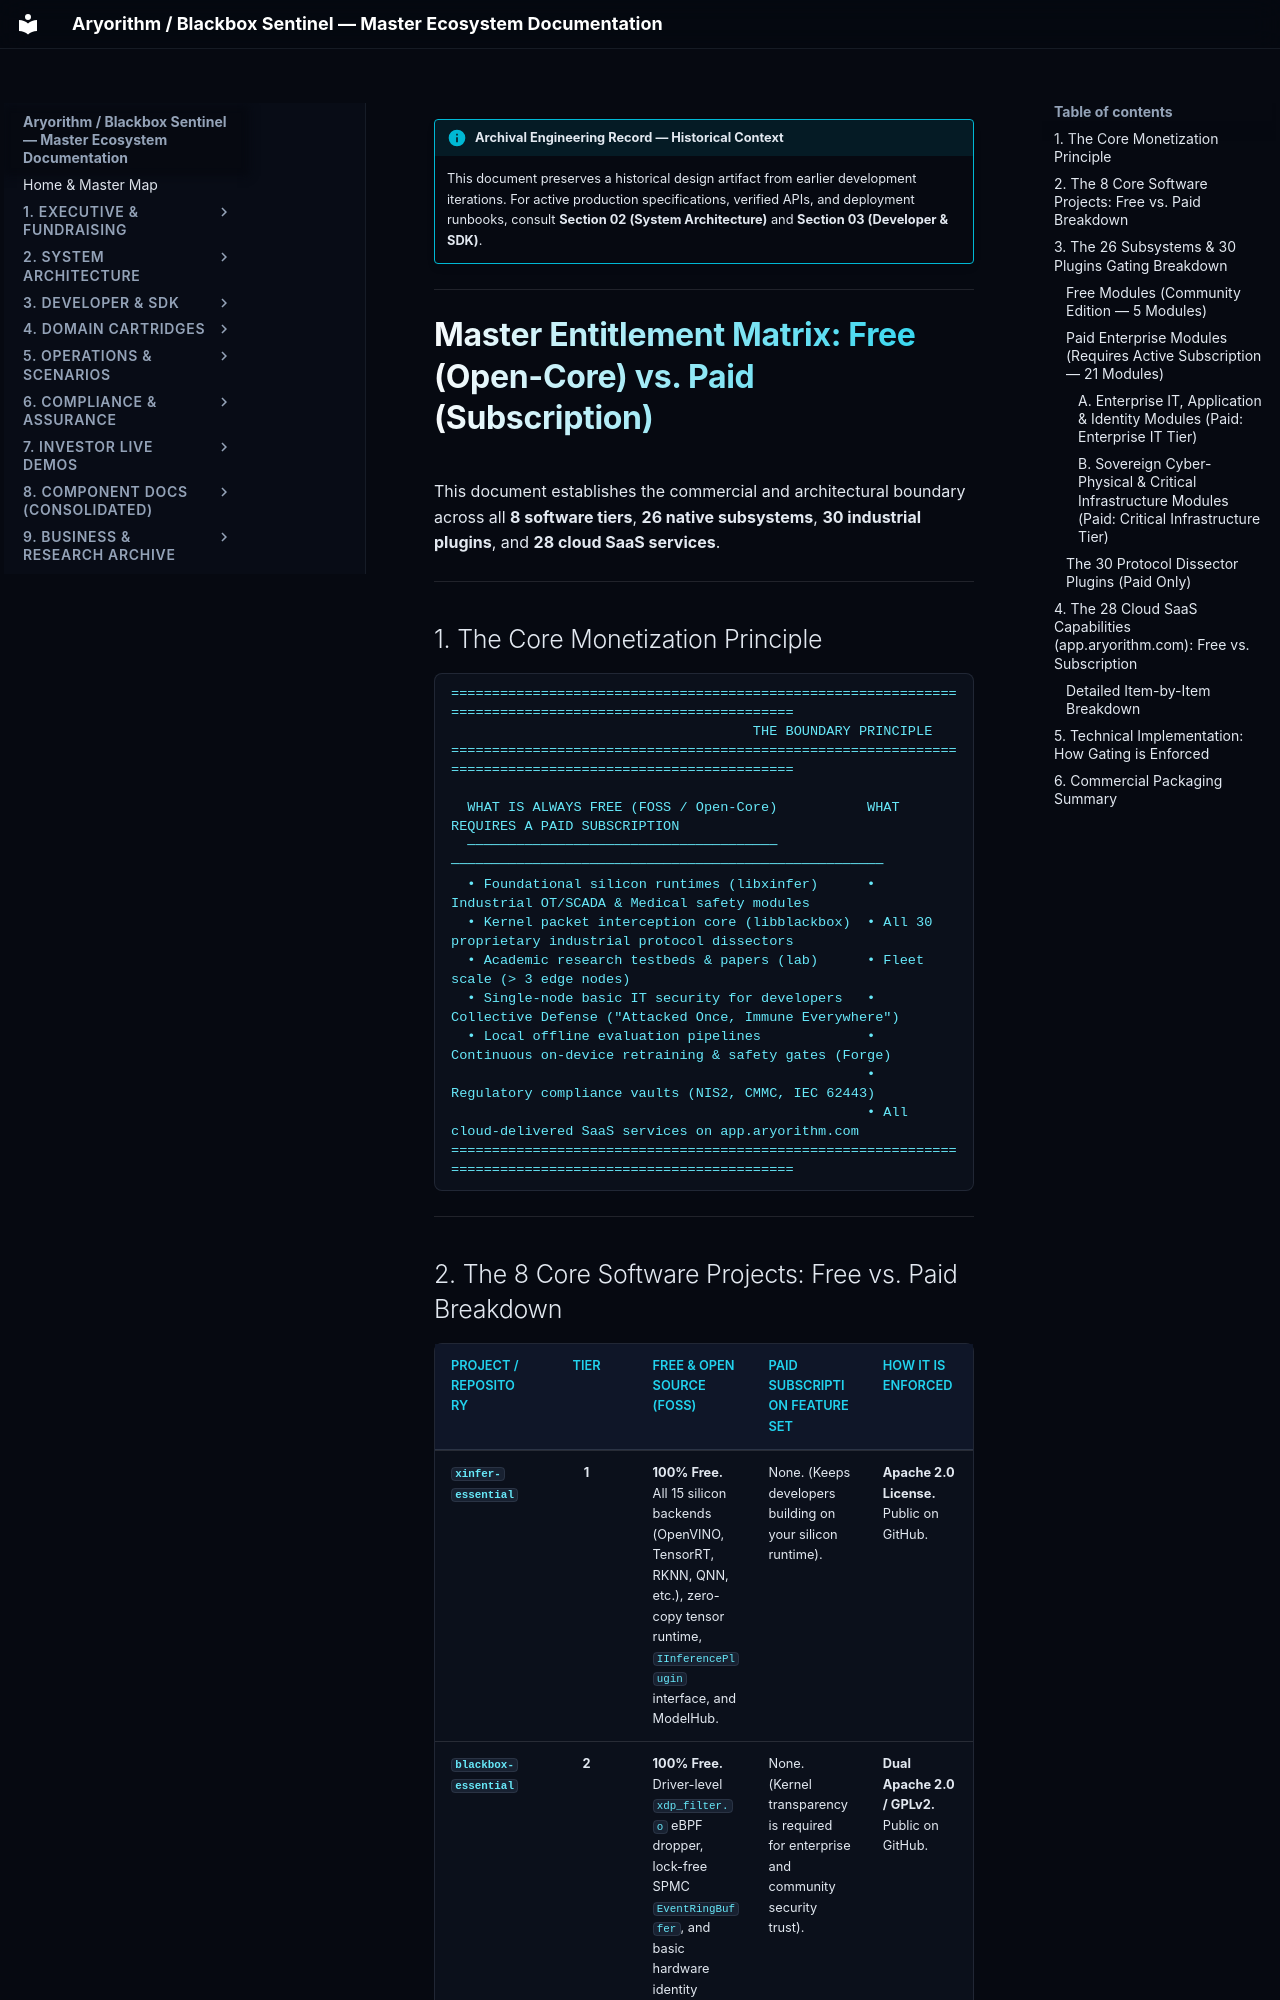

repository: kamisaberi/sentinel-docs · page: 09-archive-business-and-research/startup_kits/02/index.html · generator: mkdocs

!!! info "Archival Engineering Record — Historical Context"
    This document preserves a historical design artifact from earlier development iterations. For active production specifications, verified APIs, and deployment runbooks, consult **Section 02 (System Architecture)** and **Section 03 (Developer & SDK)**.

---

# Master Entitlement Matrix: Free (Open-Core) vs. Paid (Subscription)

This document establishes the commercial and architectural boundary across all **8 software tiers**, **26 native subsystems**, **30 industrial plugins**, and **28 cloud SaaS services**.

---

## 1. The Core Monetization Principle

```text
========================================================================================================
                                     THE BOUNDARY PRINCIPLE
========================================================================================================

  WHAT IS ALWAYS FREE (FOSS / Open-Core)           WHAT REQUIRES A PAID SUBSCRIPTION
  ──────────────────────────────────────           ─────────────────────────────────────────────────────
  • Foundational silicon runtimes (libxinfer)      • Industrial OT/SCADA & Medical safety modules
  • Kernel packet interception core (libblackbox)  • All 30 proprietary industrial protocol dissectors
  • Academic research testbeds & papers (lab)      • Fleet scale (> 3 edge nodes)
  • Single-node basic IT security for developers   • Collective Defense ("Attacked Once, Immune Everywhere")
  • Local offline evaluation pipelines             • Continuous on-device retraining & safety gates (Forge)
                                                   • Regulatory compliance vaults (NIS2, CMMC, IEC 62443)
                                                   • All cloud-delivered SaaS services on app.aryorithm.com
========================================================================================================
```

---
